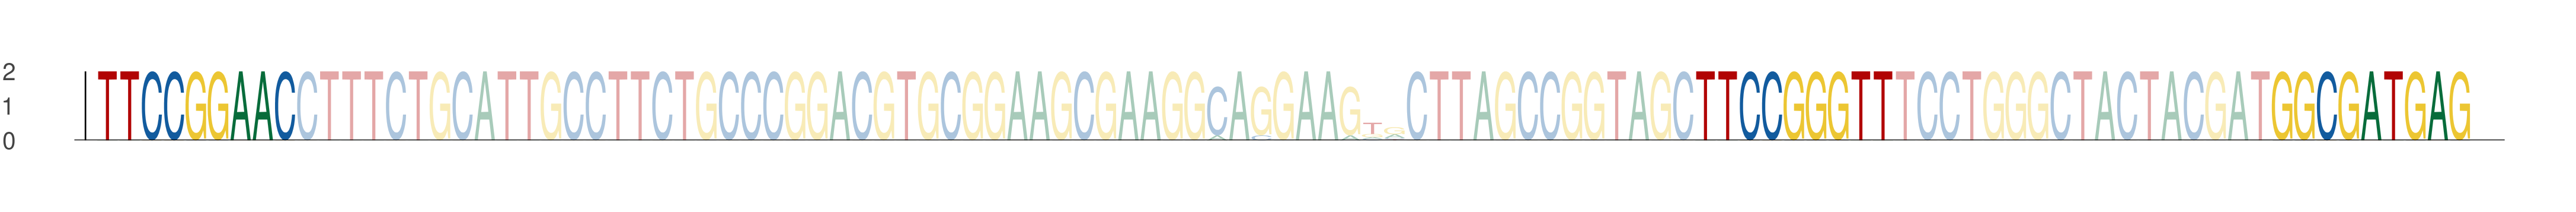

Source data for this figure (header and first rows):
seq_index, start_position, end_position, is_reversed_complement
5533, 30, 39, 0
5533, 102, 111, 0
5533, 128, 137, 0
2230, 30, 39, 0
2230, 102, 111, 0
2230, 128, 137, 0
3527, 30, 39, 0
3527, 102, 111, 0
3527, 128, 137, 0
1194, 30, 39, 0
1194, 102, 111, 0
1194, 128, 137, 0
1006, 30, 39, 0
1006, 102, 111, 0
1006, 128, 137, 0
27, 30, 39, 0
27, 102, 111, 0
27, 128, 137, 0
870, 30, 39, 0
870, 102, 111, 0
870, 128, 137, 0
3394, 30, 39, 0
3394, 102, 111, 0
3394, 128, 137, 0
2902, 30, 39, 0
2902, 102, 111, 0
2902, 128, 137, 0
5021, 30, 39, 0
5021, 102, 111, 0
5021, 128, 137, 0
4343, 30, 39, 0
4343, 102, 111, 0
4343, 128, 137, 0
